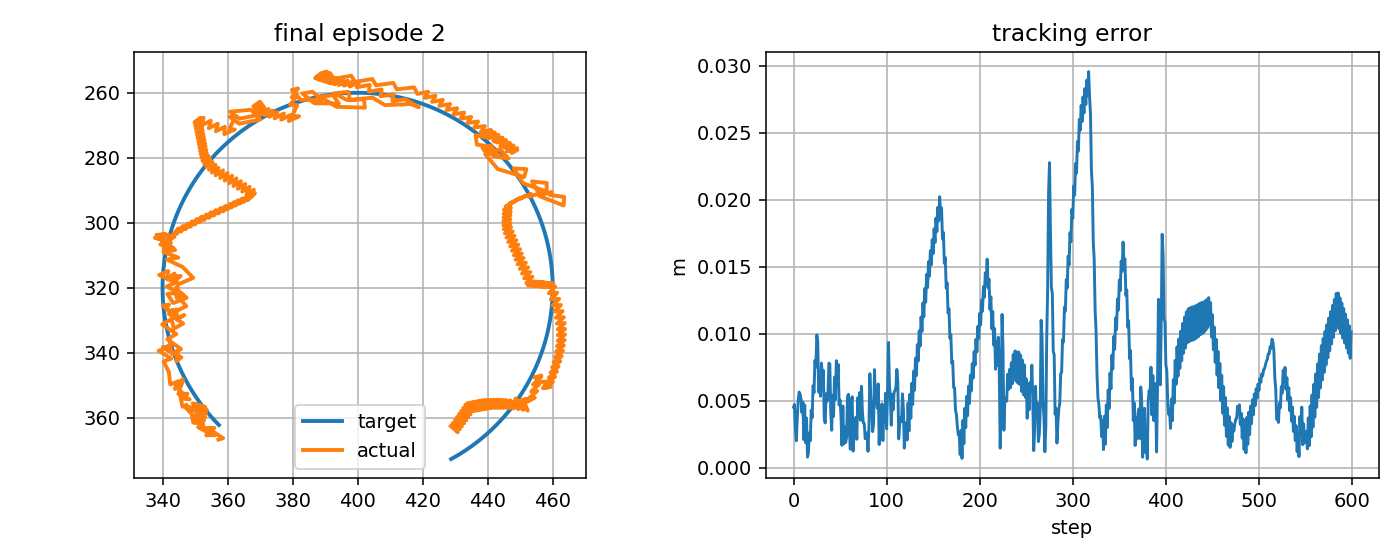

The file beside this chart, header and first rows:
step, t, x_target_px, y_target_px, x_ee_px, y_ee_px, q1, q2, dq1, dq2, tau1, tau2, tau_pd1, tau_pd2, reward, ee_error_px, ee_error_m, q_error_norm, dq_error_norm, action_norm, action_saturation, tau_total_norm, tau_residual_norm, q_abs_max
0, 4.708, 357.3, 362.2, 357.2, 366.7, -2.754, 2.269, -1.023, 1.667, -6.896, 2.413, -3.751, -0.6417, 0.7076, 4.512, 0.004512, 0.03491, 2.097, 0.877, 0.0, 7.306, 4.385, 2.754
1, 4.724, 357, 361.8, 358.6, 366.2, -2.743, 2.269, 0.6437, 0.0, 8.514, -20.0, 7.124, -15.06, 0.7779, 4.717, 0.004717, 0.03452, 0.7251, 1.038, 0.5, 21.74, 5.188, 2.743
2, 4.741, 356.6, 361.5, 354.5, 363.6, -2.76, 2.241, -1.023, -1.667, -10.03, -0.64, -9.96, -1.847, 0.9116, 3.005, 0.003005, 0.0227, 1.762, 0.2419, 0.0, 10.05, 1.209, 2.76
3, 4.758, 356.3, 361.1, 355.9, 363.1, -2.75, 2.241, 0.6437, 0.0, 10.51, 16.22, 7.329, 12.31, 0.9137, 2.009, 0.002009, 0.01577, 0.7205, 1.007, 0.0, 19.33, 5.037, 2.75
4, 4.774, 355.9, 360.7, 353.2, 363.1, -2.767, 2.235, -1.023, -0.3588, -8.699, 0.8969, -9.751, -1.138, 0.8147, 3.646, 0.003646, 0.02719, 0.9896, 0.4581, 0.0, 8.745, 2.291, 2.767
5, 4.791, 355.6, 360.4, 356.1, 365.3, -2.756, 2.257, 0.6437, 1.308, 4.15, 3.757, 7.552, 1.806, 0.7569, 4.962, 0.004962, 0.03797, 1.657, 0.7841, 0.0, 5.598, 3.921, 2.756
6, 4.808, 355.3, 360, 353.4, 365.3, -2.773, 2.251, -1.023, -0.3588, -6.609, -10.55, -9.515, -12.4, 0.7447, 5.646, 0.005646, 0.04442, 0.9944, 0.6888, 0.0, 12.45, 3.444, 2.773
7, 4.824, 354.9, 359.6, 355, 365.1, -2.762, 2.253, 0.6437, 0.1371, 3.566, 0.7467, 7.792, 1.009, 0.761, 5.507, 0.005507, 0.04266, 0.7618, 0.8467, 0.0, 3.644, 4.234, 2.762
8, 4.841, 354.6, 359.2, 350.9, 362.8, -2.779, 2.228, -1.023, -1.53, -7.791, -2.349, -9.281, -3.156, 0.7951, 5.153, 0.005153, 0.03857, 1.654, 0.3391, 0.0, 8.137, 1.695, 2.779
9, 4.858, 354.3, 358.9, 352.6, 362.6, -2.769, 2.23, 0.6437, 0.1371, 11.96, 15.21, 8.018, 10.92, 0.8201, 4.116, 0.004116, 0.03226, 0.7579, 1.164, 0.0, 19.35, 5.821, 2.769
10, 4.874, 354, 358.5, 349.3, 360, -2.778, 2.205, -0.5857, -1.53, -6.665, -1.319, -9.051, -2.61, 0.7792, 4.893, 0.004893, 0.03284, 1.437, 0.5427, 0.0, 6.794, 2.713, 2.778
11, 4.891, 353.6, 358.1, 352, 359.4, -2.76, 2.207, 1.081, 0.1371, 8.16, 16.19, 3.603, 11.47, 0.9284, 2.098, 0.002098, 0.01535, 1.161, 1.312, 0.0, 18.13, 6.561, 2.76
12, 4.908, 353.3, 357.7, 348.7, 356.9, -2.77, 2.181, -0.5857, -1.53, -10.29, 0.1246, -13.74, -2.058, 0.7427, 4.682, 0.004682, 0.02882, 1.437, 0.8171, 0.0, 10.29, 4.085, 2.77
13, 4.924, 353, 357.3, 351.5, 356.3, -2.752, 2.184, 1.081, 0.1371, 7.943, 16.76, 3.289, 12.02, 0.9378, 1.858, 0.001858, 0.01197, 1.156, 1.328, 0.0, 18.54, 6.639, 2.752
14, 4.941, 352.7, 356.9, 349.3, 355.5, -2.762, 2.173, -0.5857, -0.6264, -10.51, 0.6506, -14.05, -1.508, 0.7965, 3.707, 0.003707, 0.02298, 0.7032, 0.8284, 0.0, 10.53, 4.142, 2.762
15, 4.958, 352.4, 356.5, 353.2, 356.7, -2.744, 2.19, 1.081, 1.04, 2.917, 9.082, 2.991, 4.826, 1.009, 0.7905, 0.0007905, 0.004863, 1.664, 0.8512, 0.0, 9.539, 4.256, 2.744
16, 4.974, 352.1, 356.1, 351, 355.9, -2.754, 2.18, -0.5857, -0.6264, -10.79, -6.698, -14.34, -9.222, 0.9292, 1.127, 0.001127, 0.006888, 0.7063, 0.8704, 0.0, 12.7, 4.352, 2.754
17, 4.991, 351.8, 355.7, 353.7, 357.5, -2.744, 2.197, 0.5823, 1.04, -0.09272, 6.776, 2.707, 4.338, 0.8523, 2.597, 0.002597, 0.01743, 1.385, 0.7426, 0.0, 6.777, 3.713, 2.744
18, 5.008, 351.5, 355.3, 350.5, 357.1, -2.761, 2.187, -1.001, -0.6264, -7.234, -7.588, -9.315, -9.716, 0.921, 2.027, 0.002027, 0.01571, 1.074, 0.5954, 0.0, 10.48, 2.977, 2.761
19, 5.024, 351.2, 354.9, 353.4, 358.6, -2.749, 2.204, 0.6658, 1.04, 4.009, 6.629, 7.156, 3.839, 0.7639, 4.284, 0.004284, 0.03083, 1.422, 0.8412, 0.0, 7.747, 4.206, 2.749
20, 5.041, 350.9, 354.5, 350.2, 358.2, -2.766, 2.194, -1.001, -0.6264, -7.74, -8.078, -9.902, -10.22, 0.8508, 3.732, 0.003732, 0.02958, 1.078, 0.608, 0.0, 11.19, 3.04, 2.766
21, 5.058, 350.6, 354.1, 353.1, 359.7, -2.755, 2.211, 0.6658, 1.04, 3.749, 5.079, 7.408, 3.339, 0.6872, 6.116, 0.006116, 0.04522, 1.421, 0.8103, 0.0, 6.313, 4.052, 2.755
22, 5.074, 350.3, 353.7, 350, 359.3, -2.772, 2.201, -1.001, -0.6264, -7.694, -8.723, -9.648, -10.71, 0.7749, 5.596, 0.005596, 0.04426, 1.082, 0.5582, 0.0, 11.63, 2.791, 2.772
23, 5.091, 350.1, 353.3, 352.8, 360.8, -2.761, 2.218, 0.6658, 1.04, 3.617, 3.327, 7.665, 2.839, 0.608, 8.001, 0.008001, 0.05997, 1.42, 0.8154, 0.0, 4.914, 4.077, 2.761
24, 5.108, 349.8, 352.9, 349.7, 360.4, -2.777, 2.208, -1.001, -0.6264, -7.647, -9.374, -9.388, -11.22, 0.6961, 7.508, 0.007508, 0.05923, 1.086, 0.5071, 0.0, 12.1, 2.535, 2.777
25, 5.124, 349.5, 352.4, 352.5, 361.9, -2.766, 2.225, 0.6658, 1.04, 3.597, 1.42, 7.929, 2.337, 0.5245, 9.914, 0.009914, 0.07493, 1.419, 0.8855, 0.0, 3.867, 4.427, 2.766
26, 5.141, 349.3, 352, 349.4, 361.5, -2.783, 2.215, -1.001, -0.6264, -7.598, -10.03, -9.123, -11.72, 0.6153, 9.446, 0.009446, 0.07437, 1.089, 0.4548, 0.0, 12.58, 2.274, 2.783
27, 5.158, 349, 351.6, 348.6, 357.2, -2.772, 2.183, 0.6658, -1.877, 3.668, -0.3633, 8.197, 1.835, 0.8207, 5.647, 0.005647, 0.04486, 1.785, 1.007, 0.0, 3.686, 5.034, 2.772
28, 5.174, 348.7, 351.2, 347.4, 357.2, -2.779, 2.18, -0.4146, -0.2107, -7.619, 8.272, -8.878, 12.79, 0.716, 6.167, 0.006167, 0.049, 0.4279, 0.939, 0.0, 11.25, 4.695, 2.779
29, 5.191, 348.5, 350.7, 347.3, 355.9, -2.774, 2.171, 0.254, -0.5304, -1.126, 0.5195, 2.216, -0.5532, 0.7873, 5.336, 0.005336, 0.04242, 0.3927, 0.7019, 0.0, 1.24, 3.51, 2.774
30, 5.208, 348.2, 350.3, 348.2, 358.1, -2.778, 2.188, -0.1835, 1.048, -4.768, 1.535, -4.603, 2.18, 0.6299, 7.812, 0.007812, 0.06193, 1.283, 0.1331, 0.0, 5.009, 0.6655, 2.778
31, 5.224, 348, 349.9, 348.3, 356.6, -2.771, 2.178, 0.3748, -0.6184, 0.1555, -12.19, -0.06977, -11.19, 0.7456, 6.731, 0.006731, 0.05328, 0.5338, 0.2063, 0.0, 12.19, 1.031, 2.771
32, 5.241, 347.7, 349.4, 346.1, 356.5, -2.783, 2.172, -0.7085, -0.3563, -6.886, 0.7652, -5.861, 2.374, 0.6879, 7.273, 0.007273, 0.05787, 0.7433, 0.3816, 0.0, 6.928, 1.908, 2.783
33, 5.258, 347.5, 349, 345.2, 352, -2.77, 2.138, 0.7573, -2.023, 1.595, -0.4375, 5.451, 0.3432, 0.9025, 3.765, 0.003765, 0.02817, 1.946, 0.7869, 0.0, 1.654, 3.934, 2.77
34, 5.274, 347.2, 348.6, 345.2, 351.2, -2.768, 2.132, 0.1761, -0.3563, -5.407, 10.83, -9.668, 14.71, 0.8403, 3.342, 0.003342, 0.02482, 0.2015, 1.152, 0.0, 12.11, 5.761, 2.768
35, 5.291, 347, 348.1, 347, 353.6, -2.767, 2.154, 0.03168, 1.31, -3.761, 2.512, -3.932, 1.451, 0.7312, 5.511, 0.005511, 0.04398, 1.532, 0.2149, 0.0, 4.523, 1.075, 2.767
36, 5.308, 346.8, 347.7, 347.6, 352.6, -2.759, 2.148, 0.4507, -0.3563, -0.8965, -12.8, -2.455, -12.77, 0.8074, 4.956, 0.004956, 0.03899, 0.4408, 0.3119, 0.0, 12.83, 1.559, 2.759
37, 5.324, 346.5, 347.2, 344.8, 352.6, -2.775, 2.142, -0.9162, -0.4107, -7.891, 0.6793, -6.893, 0.6434, 0.7565, 5.628, 0.005628, 0.04461, 0.9678, 0.1998, 0.0, 7.92, 0.999, 2.775
38, 5.341, 346.3, 346.8, 348.4, 354.3, -2.762, 2.162, 0.7504, 1.256, 3.496, 3.51, 7.392, 1.172, 0.6161, 7.808, 0.007808, 0.06057, 1.643, 0.9087, 0.0, 4.954, 4.544, 2.762
39, 5.358, 346.1, 346.3, 346.3, 354.1, -2.772, 2.156, -0.608, -0.4107, -6.736, -11.61, -9.692, -13.01, 0.6738, 7.733, 0.007733, 0.06174, 0.6719, 0.6541, 0.0, 13.42, 3.271, 2.772
40, 5.374, 345.9, 345.9, 344.4, 349.8, -2.766, 2.121, 0.3897, -2.077, 0.09768, -1.705, 4.315, 0.4221, 0.8803, 4.165, 0.004165, 0.03289, 1.886, 0.9448, 0.0, 1.708, 4.724, 2.766
41, 5.391, 345.7, 345.4, 346.3, 348.2, -2.75, 2.114, 0.9515, -0.4107, -1.206, 12.32, -5.882, 14.82, 0.8866, 2.793, 0.002793, 0.02204, 0.929, 1.06, 0.0, 12.38, 5.302, 2.75
42, 5.408, 345.4, 345, 345.6, 350.4, -2.762, 2.128, -0.7152, 0.8392, -10.56, 1.369, -12.06, 1.595, 0.7255, 5.405, 0.005405, 0.04338, 1.307, 0.3018, 0.0, 10.65, 1.509, 2.762
43, 5.424, 345.2, 344.5, 346, 348.3, -2.752, 2.114, 0.6117, -0.8275, 1.349, -8.326, 5.117, -9.027, 0.8617, 3.831, 0.003831, 0.03033, 0.8269, 0.7665, 0.0, 8.435, 3.832, 2.752
44, 5.441, 345, 344.1, 344.5, 350.8, -2.769, 2.128, -1.055, 0.8392, -9.401, 2.306, -8.496, 4.653, 0.6587, 6.761, 0.006761, 0.05446, 1.532, 0.5033, 0.0, 9.679, 2.516, 2.769
45, 5.458, 344.8, 343.6, 344.9, 348.7, -2.759, 2.115, 0.6117, -0.8275, 4.585, -12.33, 8.894, -9.306, 0.7986, 5.093, 0.005093, 0.04105, 0.8237, 1.052, 0.0, 13.15, 5.262, 2.759
46, 5.474, 344.6, 343.1, 343.9, 351.1, -2.774, 2.129, -0.8954, 0.8392, -8.424, 1.75, -8.115, 4.374, 0.6074, 7.987, 0.007987, 0.06438, 1.425, 0.5284, 0.0, 8.604, 2.642, 2.774
47, 5.491, 344.5, 342.7, 344.6, 348.8, -2.761, 2.115, 0.7712, -0.8275, 3.681, -12.25, 7.581, -9.583, 0.7633, 6.153, 0.006153, 0.04963, 0.9364, 0.9454, 0.0, 12.8, 4.727, 2.761
48, 5.508, 344.3, 342.2, 342.4, 349.7, -2.776, 2.115, -0.8954, 0.009067, -9.738, 0.9078, -9.526, 4.098, 0.6427, 7.709, 0.007709, 0.0617, 0.9794, 0.6394, 0.0, 9.78, 3.197, 2.776
49, 5.524, 344.1, 341.8, 341.9, 345.9, -2.763, 2.087, 0.7712, -1.658, 3.671, -1.699, 7.759, -2.744, 0.8528, 4.682, 0.004682, 0.03616, 1.599, 0.844, 0.0, 4.045, 4.22, 2.763
50, 5.541, 343.9, 341.3, 341.9, 345.9, -2.763, 2.087, -0.007464, 0.009067, -5.465, 6.609, -9.355, 11.41, 0.7491, 5.053, 0.005053, 0.03963, 0.2453, 1.236, 0.0, 8.576, 6.181, 2.763
51, 5.558, 343.7, 340.8, 340.4, 342.6, -2.758, 2.06, 0.3374, -1.658, -2.082, -0.2004, -1.506, -2.06, 0.8667, 3.823, 0.003823, 0.0239, 1.457, 0.3893, 0.0, 2.091, 1.947, 2.758
52, 5.574, 343.6, 340.4, 342.7, 341.8, -2.743, 2.06, 0.8799, 0.009067, -0.3504, 8.35, -5.127, 12.09, 0.9389, 1.674, 0.001674, 0.0127, 0.8507, 1.213, 0.0, 8.358, 6.067, 2.743
53, 5.591, 343.4, 339.9, 338.8, 339.3, -2.752, 2.032, -0.5151, -1.658, -8.144, -0.3735, -11.04, -1.372, 0.7466, 4.604, 0.004604, 0.02519, 1.543, 0.6135, 0.0, 8.153, 3.067, 2.752
54, 5.608, 343.2, 339.4, 341.9, 338.2, -2.733, 2.032, 1.152, 0.009067, 8.213, 17.3, 3.271, 12.77, 0.9405, 1.771, 0.001771, 0.01203, 1.111, 1.341, 0.5, 19.15, 6.705, 2.733
55, 5.624, 343.1, 338.9, 340.1, 338.2, -2.741, 2.028, -0.5151, -0.2778, -11.05, 0.4637, -14.06, -0.6902, 0.8424, 3.035, 0.003035, 0.01694, 0.5854, 0.6442, 0.0, 11.06, 3.221, 2.741
56, 5.641, 342.9, 338.5, 343.7, 340.2, -2.732, 2.051, 0.567, 1.389, 1.191, 4.964, 2.992, 1.623, 0.9333, 1.876, 0.001876, 0.01445, 1.692, 0.7591, 0.0, 5.105, 3.796, 2.732
57, 5.658, 342.8, 338, 344.7, 339.2, -2.723, 2.046, 0.5204, -0.2778, -4.641, -11.73, -8.106, -12.63, 0.8879, 2.273, 0.002273, 0.01415, 0.4514, 0.7162, 0.0, 12.61, 3.581, 2.723
58, 5.674, 342.6, 337.5, 344.3, 342.6, -2.738, 2.069, -0.9285, 1.389, -8.25, 1.994, -7.905, 0.7304, 0.7213, 5.315, 0.005315, 0.04205, 1.903, 0.2619, 0.0, 8.488, 1.31, 2.738
59, 5.691, 342.5, 337, 345.8, 341.4, -2.726, 2.065, 0.7381, -0.2778, 4.461, -17.8, 7.246, -13.54, 0.7486, 5.478, 0.005478, 0.0395, 0.6648, 1.018, 0.0, 18.35, 5.088, 2.726
... 540 more rows
